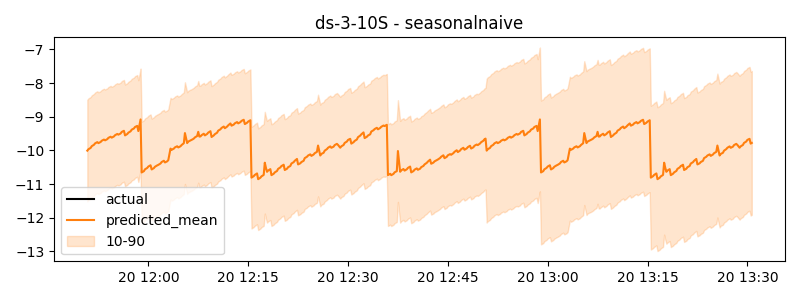

The file beside this chart, header and first rows:
timestamp, actual, predicted
2024-11-20 11:50:50, -0.0738, -10.01
2024-11-20 11:51:00, -11.88, -9.966
2024-11-20 11:51:10, -11.86, -9.946
2024-11-20 11:51:20, -11.84, -9.926
2024-11-20 11:51:30, -11.8, -9.875
2024-11-20 11:51:40, -11.78, -9.854
2024-11-20 11:51:50, -11.75, -9.833
2024-11-20 11:52:00, -11.71, -9.791
2024-11-20 11:52:10, -11.69, -9.773
2024-11-20 11:52:20, -11.67, -9.755
2024-11-20 11:52:30, -11.8, -9.784
2024-11-20 11:52:40, -11.79, -9.767
2024-11-20 11:52:50, -11.77, -9.75
2024-11-20 11:53:00, -11.73, -9.714
2024-11-20 11:53:10, -11.72, -9.696
2024-11-20 11:53:20, -11.7, -9.678
2024-11-20 11:53:30, -11.71, -9.701
2024-11-20 11:53:40, -11.69, -9.684
2024-11-20 11:53:50, -11.68, -9.667
2024-11-20 11:54:00, -11.64, -9.628
2024-11-20 11:54:10, -11.62, -9.611
2024-11-20 11:54:20, -11.61, -9.594
2024-11-20 11:54:30, -11.64, -9.622
2024-11-20 11:54:40, -11.62, -9.604
2024-11-20 11:54:50, -11.6, -9.586
2024-11-20 11:55:00, -11.57, -9.549
2024-11-20 11:55:10, -11.55, -9.531
2024-11-20 11:55:20, -11.53, -9.512
2024-11-20 11:55:30, -11.22, -9.533
2024-11-20 11:55:40, -11.37, -9.515
2024-11-20 11:55:50, -11.52, -9.498
2024-11-20 11:56:00, -11.47, -9.453
2024-11-20 11:56:10, -11.46, -9.435
2024-11-20 11:56:20, -11.44, -9.418
2024-11-20 11:56:30, -11.48, -9.555
2024-11-20 11:56:40, -11.47, -9.535
2024-11-20 11:56:50, -11.45, -9.515
2024-11-20 11:57:00, -11.41, -9.474
2024-11-20 11:57:10, -11.39, -9.454
2024-11-20 11:57:20, -11.37, -9.433
2024-11-20 11:57:30, -11.11, -9.385
2024-11-20 11:57:40, -11.25, -9.367
2024-11-20 11:57:50, -11.39, -9.349
2024-11-20 11:58:00, -11.35, -9.306
2024-11-20 11:58:10, -11.33, -9.289
2024-11-20 11:58:20, -11.32, -9.273
2024-11-20 11:58:30, -11.36, -9.427
2024-11-20 11:58:40, -11.34, -9.254
2024-11-20 11:58:50, -11.32, -9.081
2024-11-20 11:59:00, -11.28, -10.66
2024-11-20 11:59:10, -11.26, -10.64
2024-11-20 11:59:20, -11.24, -10.62
2024-11-20 11:59:30, -11.29, -10.56
2024-11-20 11:59:40, -11.27, -10.54
2024-11-20 11:59:50, -11.25, -10.52
2024-11-20 12:00:00, -11.21, -10.48
2024-11-20 12:00:10, -11.19, -10.46
2024-11-20 12:00:20, -11.17, -10.44
2024-11-20 12:00:30, -11.28, -10.57
2024-11-20 12:00:40, -11.27, -10.55
... 540 more rows
